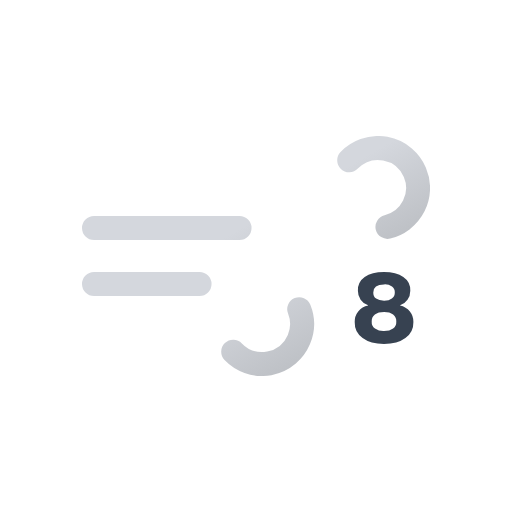
t = 0.00 s
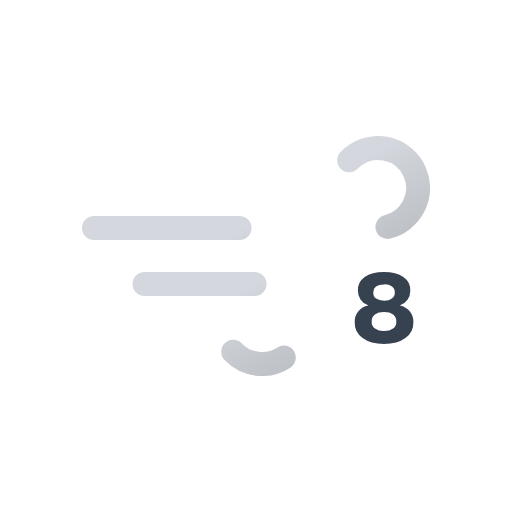
t = 1.50 s
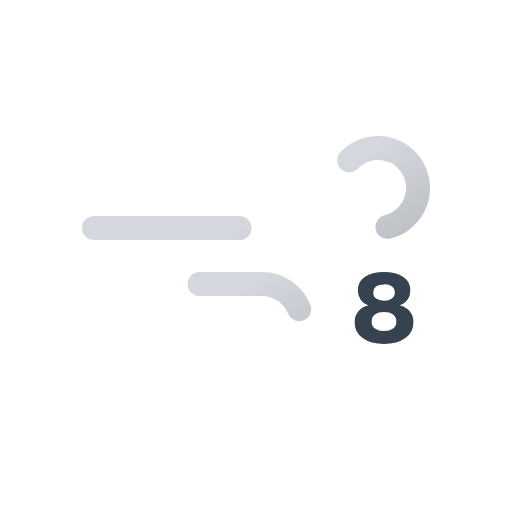
t = 3.00 s
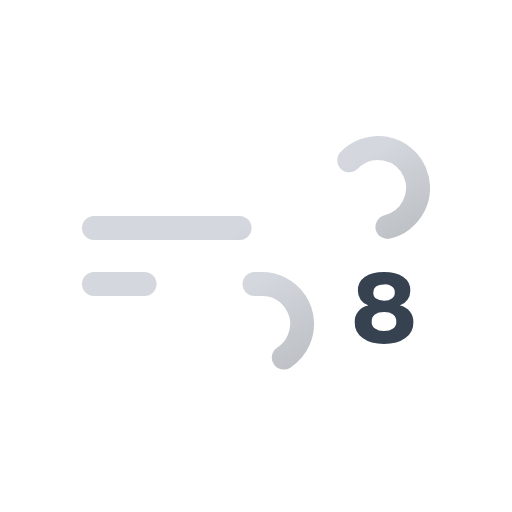
t = 4.50 s

The animated SVG that drew these frames (rendered in a browser with its animation timeline set to each time). Animation: 2 SMIL elements (animate=2); one cycle of 6.00 s, repeats indefinitely.

<svg xmlns="http://www.w3.org/2000/svg" xmlns:xlink="http://www.w3.org/1999/xlink" viewBox="0 0 512 512"><defs><linearGradient id="a" x1="138.5" x2="224.2" y1="5.1" y2="153.5" gradientUnits="userSpaceOnUse"><stop offset="0" stop-color="#d4d7dd"/><stop offset=".5" stop-color="#d4d7dd"/><stop offset="1" stop-color="#bec1c6"/></linearGradient><linearGradient xlink:href="#a" id="b" x1="77.7" x2="169" y1="96.2" y2="254.4"/><symbol id="c" viewBox="0 0 348 240"><path fill="none" stroke="url(#a)" stroke-dasharray="148" stroke-linecap="round" stroke-miterlimit="10" stroke-width="24" d="M267.2 24.3A40 40 0 11296 92H12"><animate attributeName="stroke-dashoffset" dur="6s" repeatCount="indefinite" values="0; 3552"/></path><path fill="none" stroke="url(#b)" stroke-dasharray="110" stroke-linecap="round" stroke-miterlimit="10" stroke-width="24" d="M151.2 215.7A40 40 0 10180 148H12"><animate attributeName="stroke-dashoffset" dur="6s" repeatCount="indefinite" values="0; 1980"/></path></symbol></defs><use xlink:href="#c" width="348" height="240" transform="translate(82 136)"/><path fill="#374251" d="M405.4 338.1q-7.9 5.9-21.4 5.9t-21.4-5.9a19 19 0 01-7.9-16 16.2 16.2 0 013.5-10.7 17.7 17.7 0 019.9-5.9v-.2a14.8 14.8 0 01-7.5-5.6 15.3 15.3 0 01-2.7-9 16 16 0 016.8-13.7q7-5 19.3-5t19.3 5a16 16 0 017 13.7 15.4 15.4 0 01-2.8 9.1 14.3 14.3 0 01-7.4 5.5v.3a18.1 18.1 0 019.8 5.9 16.2 16.2 0 013.5 10.6 19 19 0 01-8 16Zm-21.3-7q5.6 0 9-2.5a8.5 8.5 0 003.2-7.1 8.5 8.5 0 00-3.2-7.1c-2.2-1.7-5.2-2.5-9-2.5s-7 .8-9.2 2.5a8.5 8.5 0 00-3.2 7 8.4 8.4 0 003.3 7.2 15 15 0 009 2.5Zm0-30.3q5 0 7.8-2.3a7.4 7.4 0 002.9-6.1 7 7 0 00-2.8-6 13 13 0 00-8-2q-10.7 0-10.7 8a7.4 7.4 0 002.8 6.2q2.8 2.1 8 2.1Z"/></svg>
